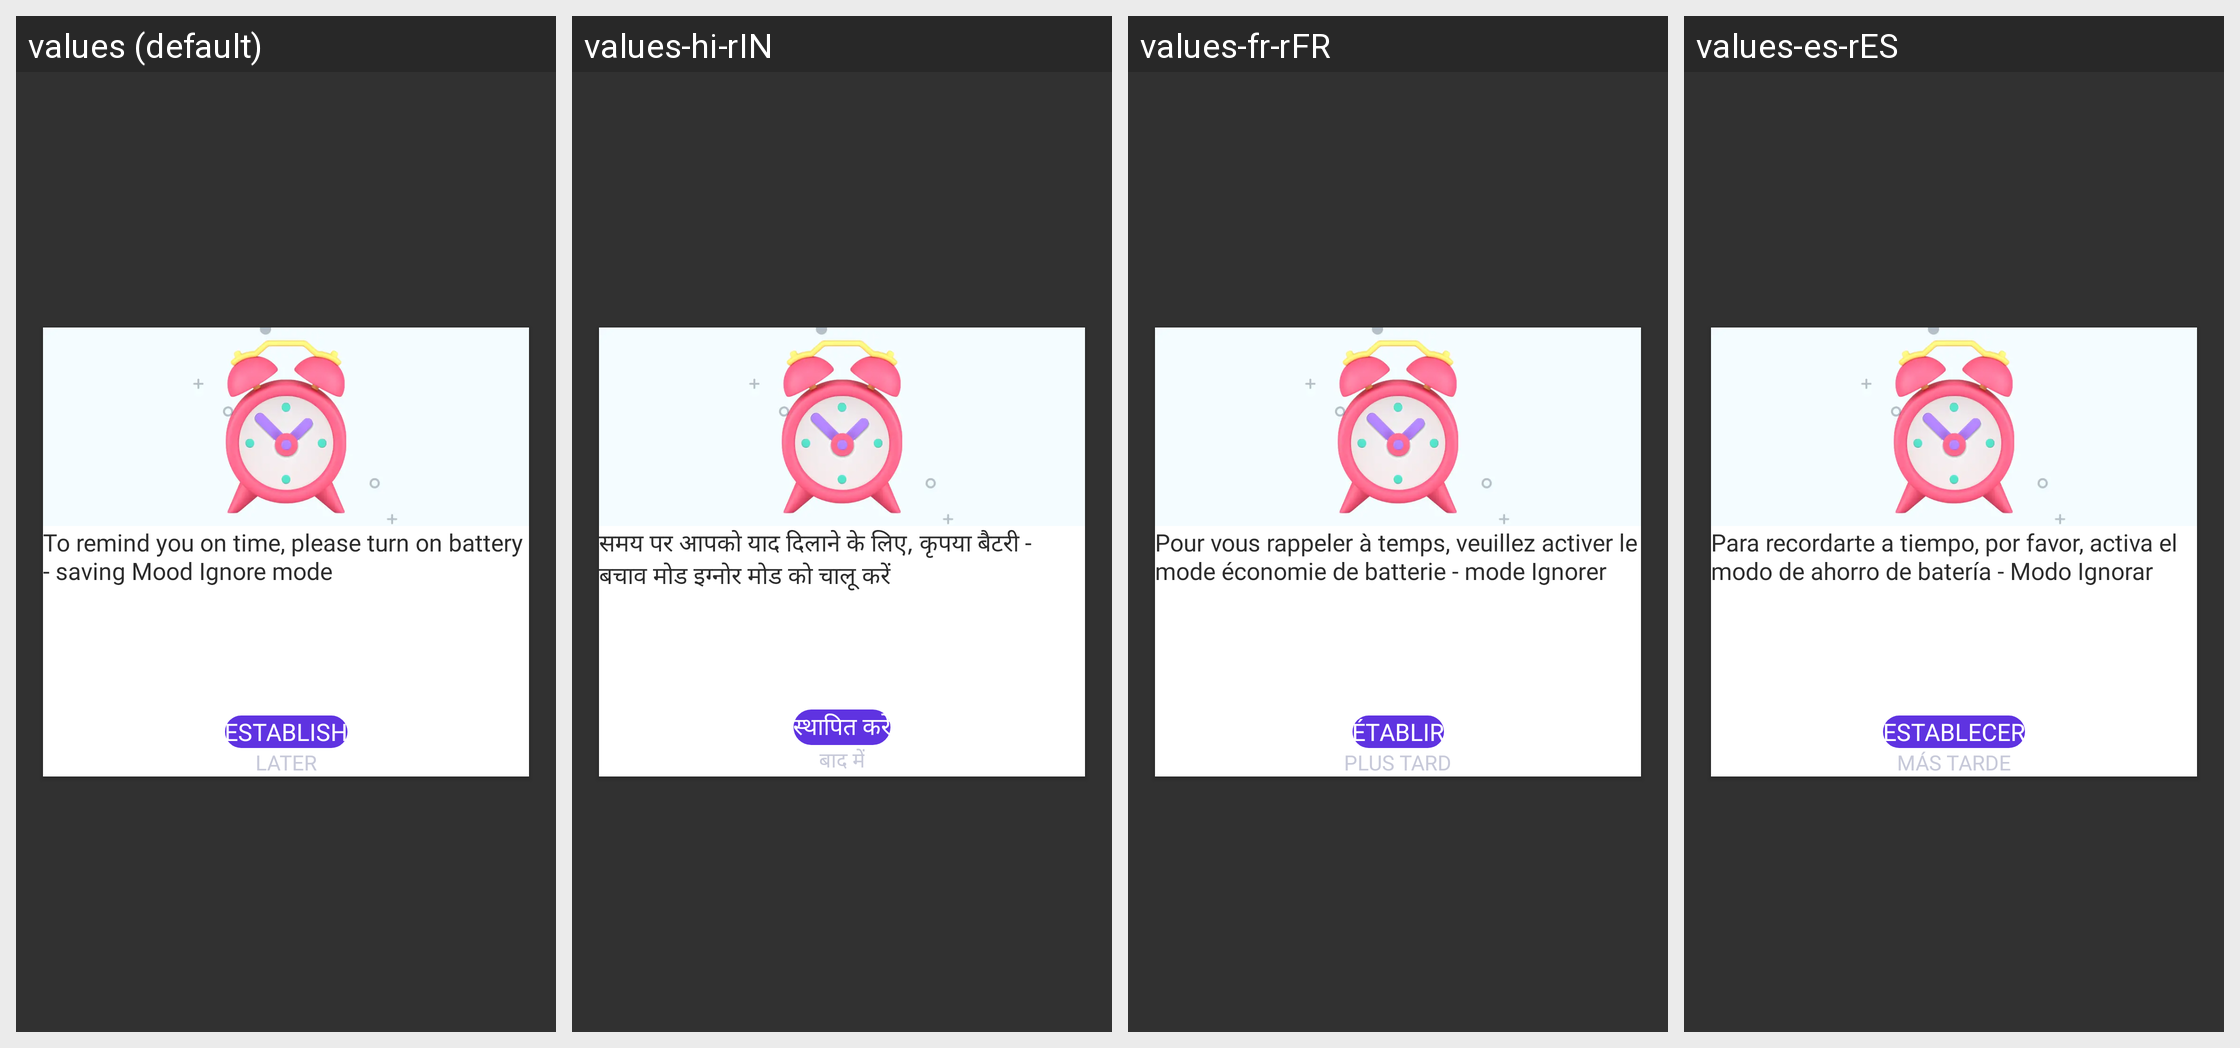

Translations of the strings shown on this Android screen, per locale in the grid:
Android screen res/layout/dialog_battery_per.xml rendered under 4 locales, left to right: values (default), values-hi-rIN, values-fr-rFR, values-es-rES. Device: Nexus 5 (rendered at 1080×1920; each locale shown at half size, 540×960, under a caption strip naming it); theme Theme.Todolist.
Other locales in the repository, not shown: values-in, values-pt-rPT.
Strings drawn on this screen, with the default value and each locale's value (text and hints the layout hard-codes, and strings that could not be matched under every locale, appear in the picture but are not listed):

txt_content_battery_dialog
  values: To remind you on time, please turn on battery - saving Mood Ignore mode
  values-hi-rIN: समय पर आपको याद दिलाने के लिए, कृपया बैटरी - बचाव मोड इग्नोर मोड को चालू करें
  values-fr-rFR: Pour vous rappeler à temps, veuillez activer le mode économie de batterie - mode Ignorer
  values-es-rES: Para recordarte a tiempo, por favor, activa el modo de ahorro de batería - Modo Ignorar

txt_establish
  values: establish
  values-hi-rIN: स्थापित करें
  values-fr-rFR: Établir
  values-es-rES: Establecer

txt_later
  values: Later
  values-hi-rIN: बाद में
  values-fr-rFR: Plus tard
  values-es-rES: Más tarde
